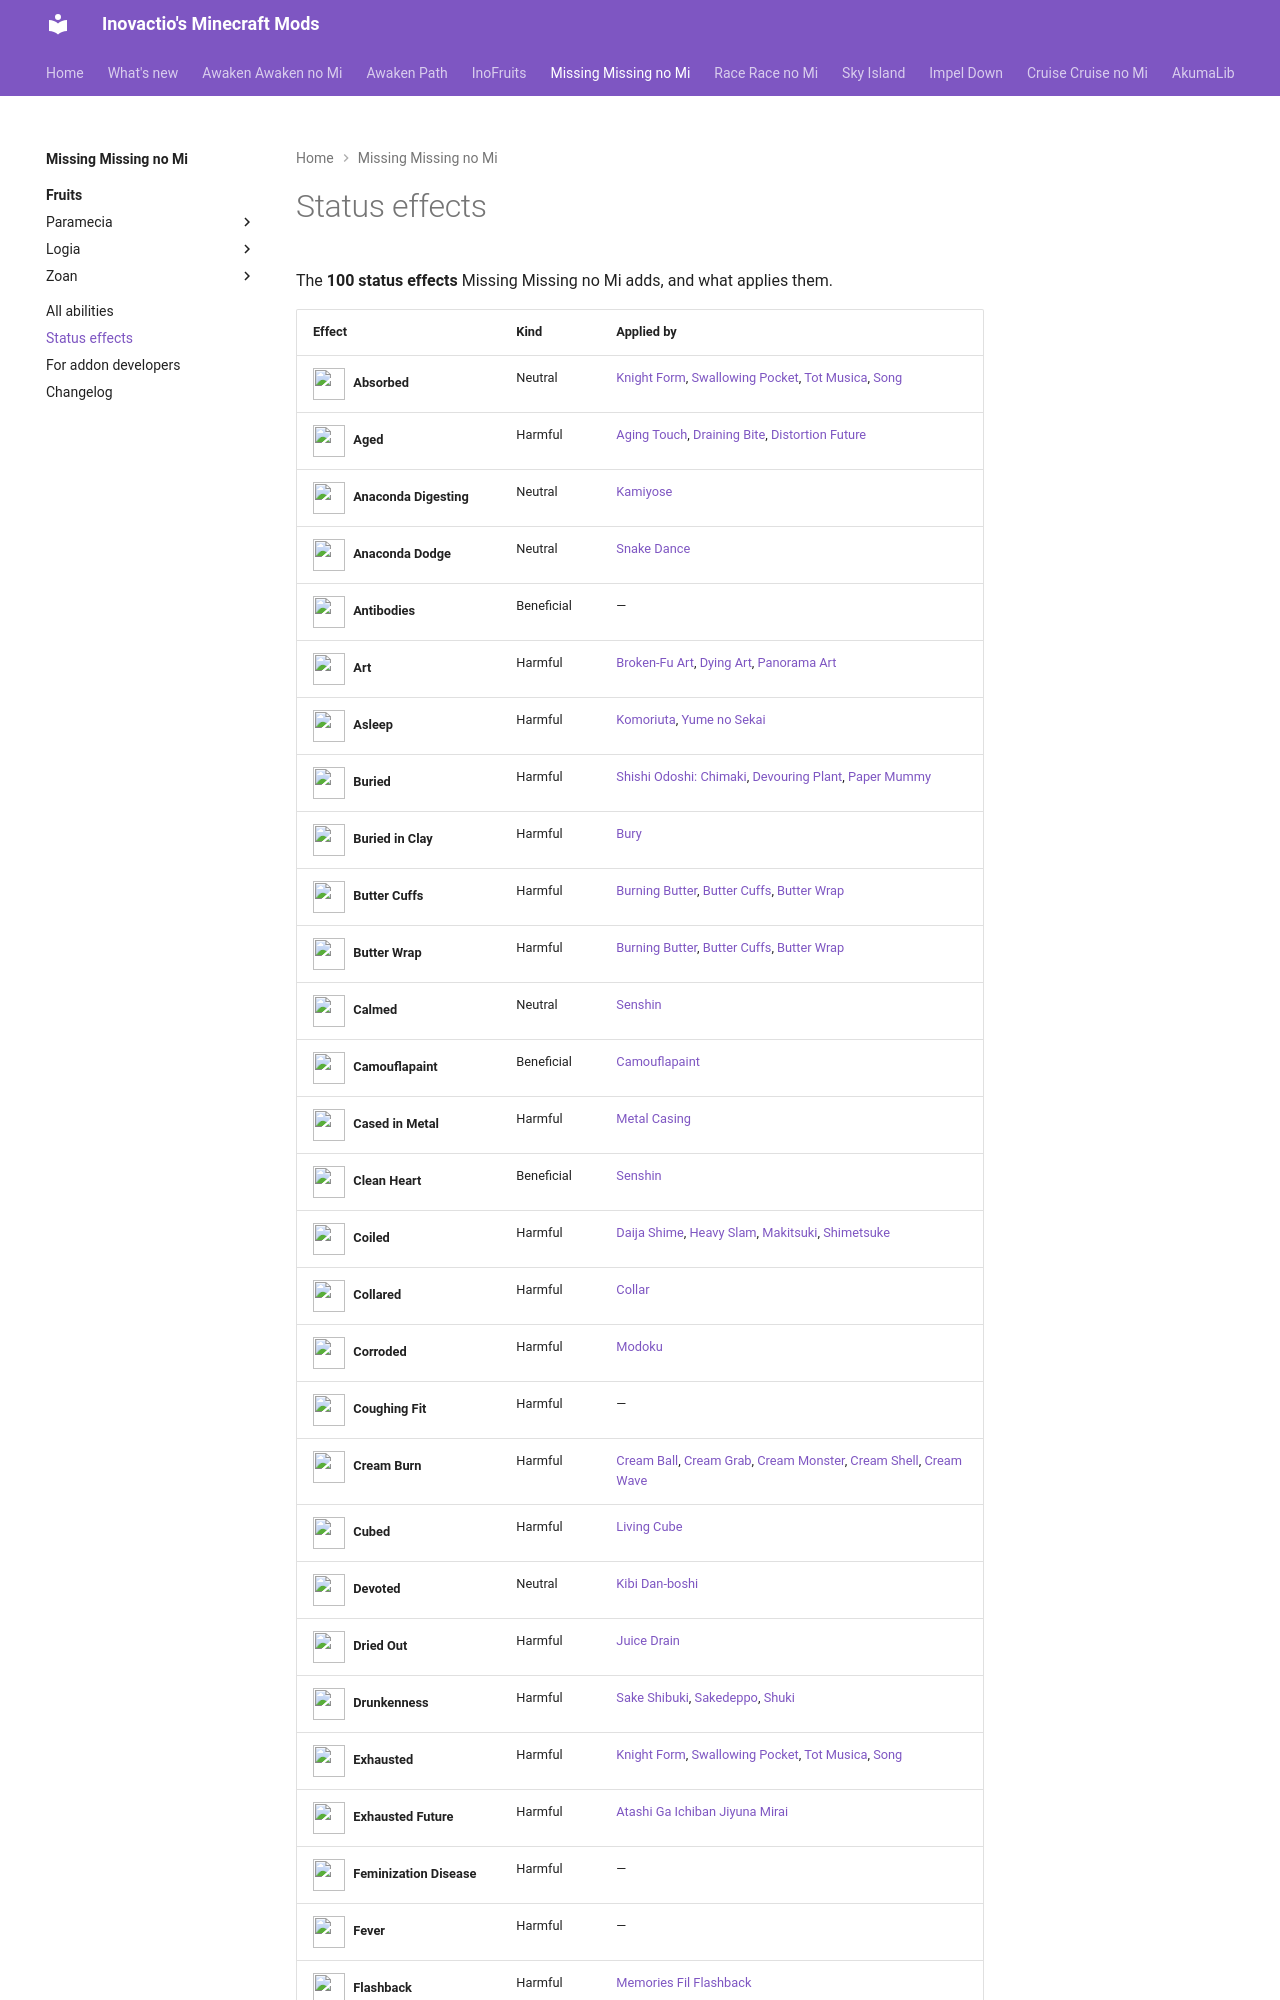

repository: Inovactio/inovactio.github.io · page: mods/missing-missing-no-mi/effects/index.html · generator: mkdocs

# Status effects

The **100 status effects** Missing Missing no Mi adds, and what applies them.

| Effect | Kind | Applied by |
|---|---|---|
| ![](effect-icons/absorbed.png){ .effect-icon } **Absorbed**{ #effect-absorbed } | Neutral | [Knight Form](fruits/uta-uta-no-mi.md#knight-form), [Swallowing Pocket](fruits/poke-poke-no-mi.md#poke-swallow), [Tot Musica](fruits/uta-uta-no-mi.md#tot-musica), [Song](fruits/uta-uta-no-mi.md#uta-song) |
| ![](effect-icons/aged.png){ .effect-icon } **Aged**{ #effect-aged } | Harmful | [Aging Touch](fruits/juku-juku-no-mi.md#aging-touch), [Draining Bite](fruits/batto-batto-no-mi-model-vampire.md#draining-bite), [Distortion Future](fruits/toshi-toshi-no-mi.md#distortion-future) |
| ![](effect-icons/anaconda-digesting.png){ .effect-icon } **Anaconda Digesting**{ #effect-anaconda-digesting } | Neutral | [Kamiyose](fruits/hebi-hebi-no-mi-model-anaconda.md#kamiyose) |
| ![](effect-icons/anaconda-dodge.png){ .effect-icon } **Anaconda Dodge**{ #effect-anaconda-dodge } | Neutral | [Snake Dance](fruits/hebi-hebi-no-mi-model-anaconda.md#snake-dance) |
| ![](effect-icons/antibodies.png){ .effect-icon } **Antibodies**{ #effect-antibodies } | Beneficial | — |
| ![](effect-icons/art.png){ .effect-icon } **Art**{ #effect-art } | Harmful | [Broken-Fu Art](fruits/ato-ato-no-mi.md#broken-fu-art), [Dying Art](fruits/ato-ato-no-mi.md#dying-art), [Panorama Art](fruits/ato-ato-no-mi.md#panorama-art) |
| ![](effect-icons/asleep.png){ .effect-icon } **Asleep**{ #effect-asleep } | Harmful | [Komoriuta](fruits/nemu-nemu-no-mi.md#nemu-komoriuta), [Yume no Sekai](fruits/nemu-nemu-no-mi.md#nemu-yume-no-sekai) |
| ![](effect-icons/buried.png){ .effect-icon } **Buried**{ #effect-buried } | Harmful | [Shishi Odoshi: Chimaki](fruits/fuwa-fuwa-no-mi.md#chimaki), [Devouring Plant](fruits/mosa-mosa-no-mi.md#devouring-plant), [Paper Mummy](fruits/pasa-pasa-no-mi.md#paper-mummy) |
| ![](effect-icons/buried-in-clay.png){ .effect-icon } **Buried in Clay**{ #effect-buried-in-clay } | Harmful | [Bury](fruits/gunyo-gunyo-no-mi.md#gunyo-bury) |
| ![](effect-icons/butter-cuffs.png){ .effect-icon } **Butter Cuffs**{ #effect-butter-cuffs } | Harmful | [Burning Butter](fruits/bata-bata-no-mi.md#bata-burning), [Butter Cuffs](fruits/bata-bata-no-mi.md#bata-cuffs), [Butter Wrap](fruits/bata-bata-no-mi.md#bata-wrap) |
| ![](effect-icons/butter-wrap.png){ .effect-icon } **Butter Wrap**{ #effect-butter-wrap } | Harmful | [Burning Butter](fruits/bata-bata-no-mi.md#bata-burning), [Butter Cuffs](fruits/bata-bata-no-mi.md#bata-cuffs), [Butter Wrap](fruits/bata-bata-no-mi.md#bata-wrap) |
| ![](effect-icons/calmed.png){ .effect-icon } **Calmed**{ #effect-calmed } | Neutral | [Senshin](fruits/woshu-woshu-no-mi.md#woshu-senshin) |
| ![](effect-icons/camouflapaint.png){ .effect-icon } **Camouflapaint**{ #effect-camouflapaint } | Beneficial | [Camouflapaint](fruits/iro-iro-no-mi.md#camouflapaint) |
| ![](effect-icons/cased-in-metal.png){ .effect-icon } **Cased in Metal**{ #effect-cased-in-metal } | Harmful | [Metal Casing](fruits/gutsu-gutsu-no-mi.md#metal-casing) |
| ![](effect-icons/clean-heart.png){ .effect-icon } **Clean Heart**{ #effect-clean-heart } | Beneficial | [Senshin](fruits/woshu-woshu-no-mi.md#woshu-senshin) |
| ![](effect-icons/coiled.png){ .effect-icon } **Coiled**{ #effect-coiled } | Harmful | [Daija Shime](fruits/hebi-hebi-no-mi-model-anaconda.md#daija-shime), [Heavy Slam](fruits/hebi-hebi-no-mi-model-anaconda.md#heavy-slam), [Makitsuki](fruits/hebi-hebi-no-mi-model-king-cobra.md#makitsuki), [Shimetsuke](fruits/hebi-hebi-no-mi-model-anaconda.md#shimetsuke) |
| ![](effect-icons/collared.png){ .effect-icon } **Collared**{ #effect-collared } | Harmful | [Collar](fruits/peto-peto-no-mi.md#collar) |
| ![](effect-icons/corroded.png){ .effect-icon } **Corroded**{ #effect-corroded } | Harmful | [Modoku](fruits/hebi-hebi-no-mi-model-king-cobra.md#modoku) |
| ![](effect-icons/coughing-fit.png){ .effect-icon } **Coughing Fit**{ #effect-coughing-fit } | Harmful | — |
| ![](effect-icons/cream-burn.png){ .effect-icon } **Cream Burn**{ #effect-cream-burn } | Harmful | [Cream Ball](fruits/kuri-kuri-no-mi.md#cream-ball), [Cream Grab](fruits/kuri-kuri-no-mi.md#cream-grab), [Cream Monster](fruits/kuri-kuri-no-mi.md#cream-monster), [Cream Shell](fruits/kuri-kuri-no-mi.md#cream-shell), [Cream Wave](fruits/kuri-kuri-no-mi.md#cream-wave) |
| ![](effect-icons/cubed.png){ .effect-icon } **Cubed**{ #effect-cubed } | Harmful | [Living Cube](fruits/kyubu-kyubu-no-mi.md#living-cube) |
| ![](effect-icons/devoted.png){ .effect-icon } **Devoted**{ #effect-devoted } | Neutral | [Kibi Dan-boshi](fruits/kibi-kibi-no-mi.md#kibi-dan-boshi) |
| ![](effect-icons/dried-out.png){ .effect-icon } **Dried Out**{ #effect-dried-out } | Harmful | [Juice Drain](fruits/shibo-shibo-no-mi.md#shibo-juice-drain) |
| ![](effect-icons/drunkenness.png){ .effect-icon } **Drunkenness**{ #effect-drunkenness } | Harmful | [Sake Shibuki](fruits/gabu-gabu-no-mi.md#gabu-sake-shibuki), [Sakedeppo](fruits/gabu-gabu-no-mi.md#gabu-sakedeppo), [Shuki](fruits/gabu-gabu-no-mi.md#gabu-shuki) |
| ![](effect-icons/exhausted.png){ .effect-icon } **Exhausted**{ #effect-exhausted } | Harmful | [Knight Form](fruits/uta-uta-no-mi.md#knight-form), [Swallowing Pocket](fruits/poke-poke-no-mi.md#poke-swallow), [Tot Musica](fruits/uta-uta-no-mi.md#tot-musica), [Song](fruits/uta-uta-no-mi.md#uta-song) |
| ![](effect-icons/exhausted-future.png){ .effect-icon } **Exhausted Future**{ #effect-exhausted-future } | Harmful | [Atashi Ga Ichiban Jiyuna Mirai](fruits/toshi-toshi-no-mi.md#atashi-ga-ichiban-jiyuna-mirai) |
| ![](effect-icons/feminization-disease.png){ .effect-icon } **Feminization Disease**{ #effect-feminization-disease } | Harmful | — |
| ![](effect-icons/fever.png){ .effect-icon } **Fever**{ #effect-fever } | Harmful | — |
| ![](effect-icons/flashback.png){ .effect-icon } **Flashback**{ #effect-flashback } | Harmful | [Memories Fil Flashback](fruits/memo-memo-no-mi.md#m
